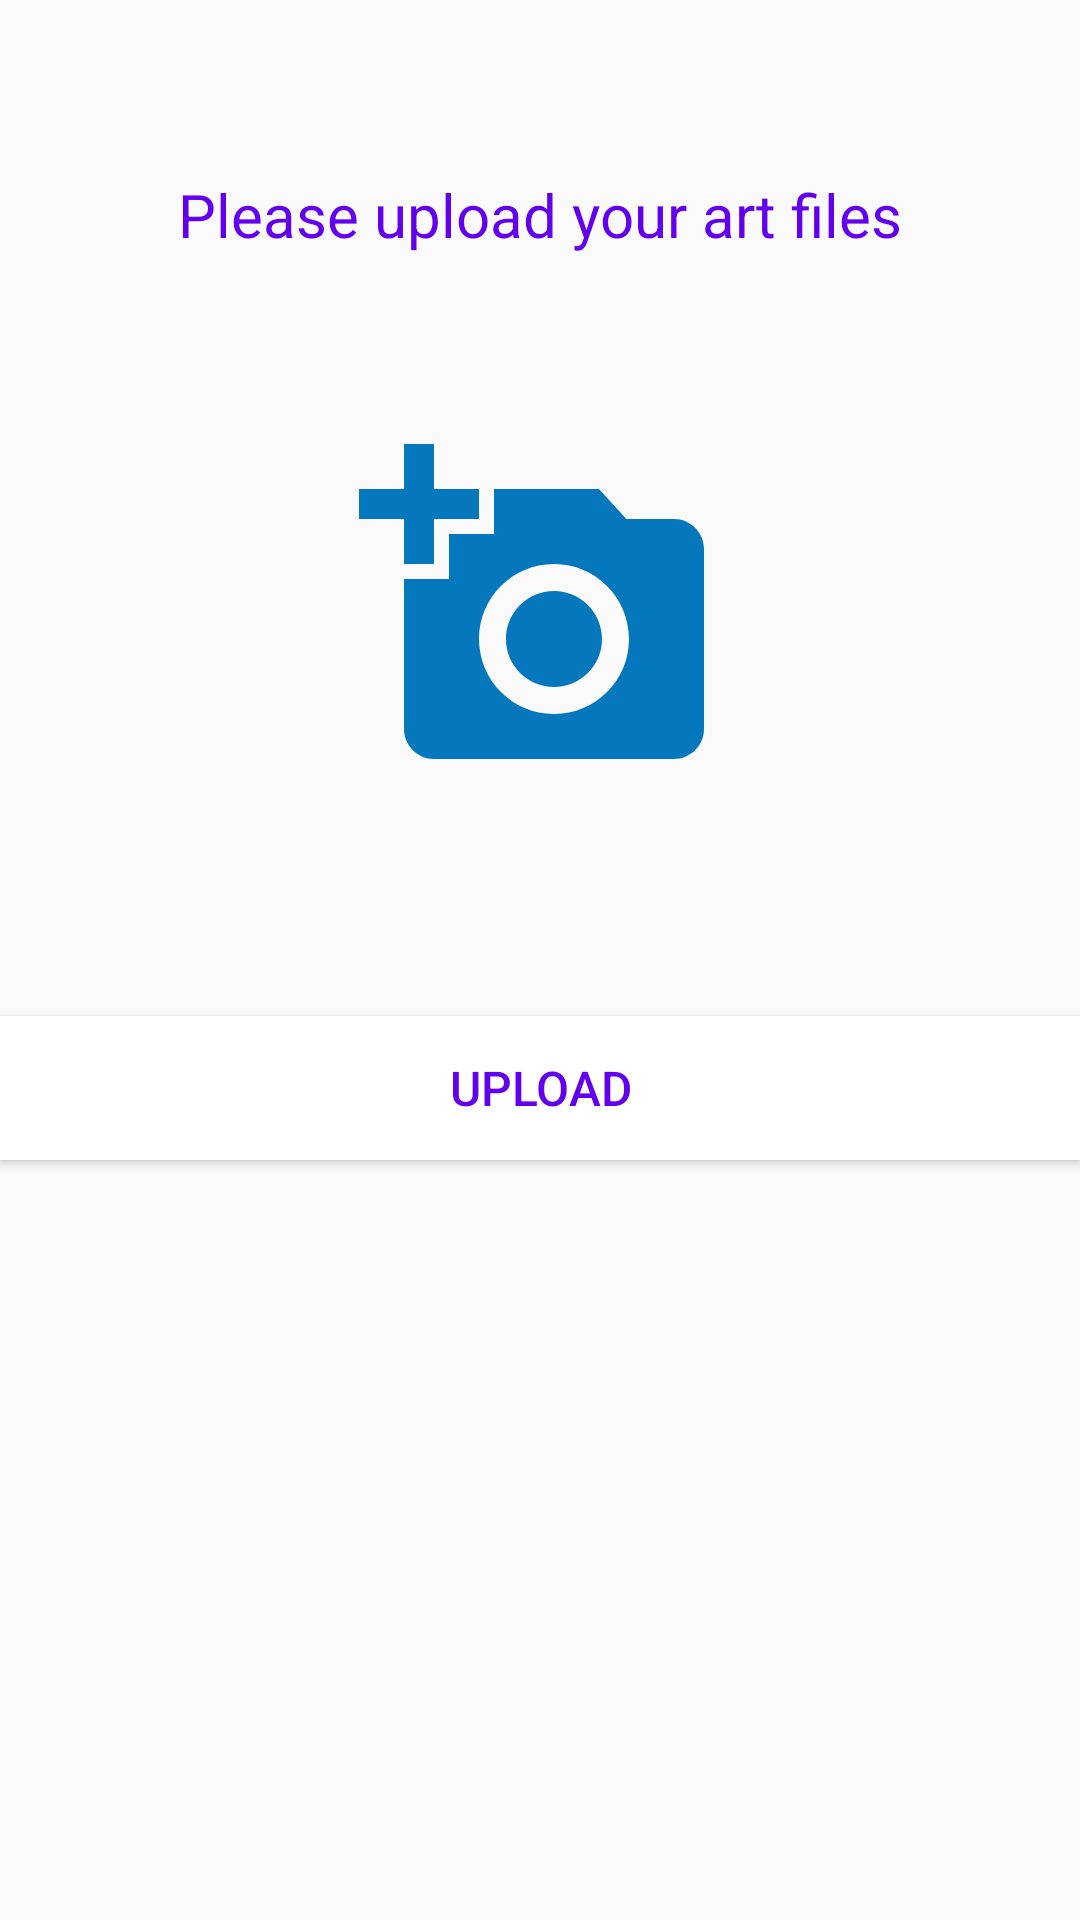

Write the Android layout XML for this screen, with the resource values it uses.
<!-- AndroidManifest.xml: application theme AppTheme -->
<!-- res/layout/fragment_first.xml -->
<?xml version="1.0" encoding="utf-8"?>
<androidx.constraintlayout.widget.ConstraintLayout xmlns:android="http://schemas.android.com/apk/res/android"
    xmlns:app="http://schemas.android.com/apk/res-auto"
    xmlns:tools="http://schemas.android.com/tools"
    android:layout_width="match_parent"
    android:layout_height="match_parent"
    tools:context=".FirstFragment">

    <TextView
        android:id="@+id/textview_first"
        android:layout_width="wrap_content"
        android:layout_height="wrap_content"
        android:text="@string/header"
        android:textColor="@color/colorPrimary"
        android:textSize="20dp"
        app:layout_constraintBottom_toTopOf="@id/image_view"
        app:layout_constraintEnd_toEndOf="parent"
        app:layout_constraintStart_toStartOf="parent"
        app:layout_constraintTop_toTopOf="parent" />

    <ImageView
        android:id="@+id/image_view"
        android:layout_width="120dp"
        android:layout_height="120dp"
        android:scaleType="centerCrop"
        android:src="@drawable/ic_baseline_add_a_photo_24"
        android:visibility="visible"
        app:layout_constraintBottom_toTopOf="@id/upload_button"
        app:layout_constraintEnd_toEndOf="parent"
        app:layout_constraintHorizontal_bias="0.498"
        app:layout_constraintStart_toStartOf="parent"
        app:layout_constraintTop_toTopOf="parent"
        app:layout_constraintVertical_bias="0.655" />

    <Button
        android:id="@+id/upload_button"
        android:layout_width="match_parent"
        android:layout_height="wrap_content"
        android:text="@string/upload"
        android:textColor="@color/colorPrimary"
        android:background="@color/cardview_light_background"
        android:textSize="16dp"
        app:layout_constraintBottom_toBottomOf="parent"
        app:layout_constraintEnd_toEndOf="parent"
        app:layout_constraintStart_toStartOf="parent"
        app:layout_constraintTop_toBottomOf="@id/textview_first" />
</androidx.constraintlayout.widget.ConstraintLayout>
<!-- resources referenced by this layout -->
<resources>
  <!-- drawable ic_baseline_add_a_photo_24 (drawable) -->
  <vector android:height="24dp" android:tint="#0477BD"
      android:viewportHeight="24" android:viewportWidth="24"
      android:width="24dp" xmlns:android="http://schemas.android.com/apk/res/android">
      <path android:fillColor="@android:color/white" android:pathData="M3,4V1h2v3h3v2H5v3H3V6H0V4H3zM6,10V7h3V4h7l1.83,2H21c1.1,0 2,0.9 2,2v12c0,1.1 -0.9,2 -2,2H5c-1.1,0 -2,-0.9 -2,-2V10H6zM13,19c2.76,0 5,-2.24 5,-5s-2.24,-5 -5,-5s-5,2.24 -5,5S10.24,19 13,19zM9.8,14c0,1.77 1.43,3.2 3.2,3.2s3.2,-1.43 3.2,-3.2s-1.43,-3.2 -3.2,-3.2S9.8,12.23 9.8,14z"/>
  </vector>
  <string name="header">Please upload your art files</string>
  <string name="upload">Upload</string>
  <style name="AppTheme" parent="Theme.AppCompat.Light.DarkActionBar">
          
          <item name="colorPrimary">@color/colorPrimary</item>
          <item name="colorPrimaryDark">@color/colorPrimaryDark</item>
          <item name="colorAccent">@color/colorAccent</item>
      </style>
  <!-- not gathered from this repository: default colours our renderer supplied (Android Studio template values) -->
  <color name="colorPrimary">#FF6200EE</color>
  <color name="colorPrimaryDark">#FF3700B3</color>
  <color name="colorAccent">#FF03DAC5</color>
</resources>
